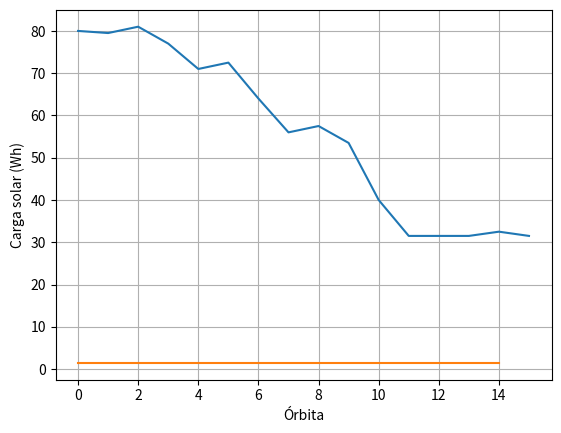

This chart was generated by the following Python code: (Note: this script raises an exception after producing the figure.)
import numpy as np
import random

# Parámetros del sistema
BATERIA_MAX = 100.0  # Wh
BATERIA_MIN = 30.0  # Wh
CONSUMO_CAMARA = 10.0  # Wh/hora
CONSUMO_ESPECTROMETRO = 5.0  # Wh/hora
CONSUMO_BAJADA_DATOS = 20.0  # Wh/hora
CONSUMO_SUBIDA_DATOS = 5.0  # Wh/hora
DEGRADACION_BATERIA = 0.01  # % por hora

# Parámetros del panel solar
POTENCIA_PANEL = 5.0  # W
EFICIENCIA_PANEL = 0.2  # %

# Definición de las tareas
TAREAS = {
    "camara": {
        "id": 1,
        "consumo": CONSUMO_CAMARA,
        "duracion": 45.0 / 60.0,  # horas
    },
    "espectometro": {
        "id": 2,
        "consumo": CONSUMO_ESPECTROMETRO,
        "duracion": 1.0,  # horas
    },
    "bajada_datos": {
        "id": 3,
        "consumo": CONSUMO_BAJADA_DATOS,
        "duracion": 0.1,  # horas
    },
    "subida_datos": {
        "id": 4,
        "consumo": CONSUMO_SUBIDA_DATOS,
        "duracion": 0.1,  # horas
    },
}

# Función para calcular el consumo de energía de una tarea
def calcular_consumo(tarea, tiempo):
    return tarea["consumo"] * tiempo

# Función para actualizar el estado de la batería
def actualizar_bateria(bateria, consumo, carga):
    nueva_bateria = bateria - consumo + carga
    return max(nueva_bateria, BATERIA_MIN)

# Función para tomar una decisión sobre la activación de una tarea
def tomar_decision(bateria, orbita, tarea):
    # TODO: Implementar el algoritmo de aprendizaje por refuerzo

    return random.random() > 0.5

# Función para calcular la carga solar
def calcular_carga_solar(orbita, tiempo_orbita):
    # TODO: Implementar un modelo más preciso de la carga solar
    # Considerar la orientación del satélite, la posición del Sol, etc.

    return POTENCIA_PANEL * EFICIENCIA_PANEL * tiempo_orbita

# Función para simular una órbita
def simular_orbita(bateria, orbita, tiempo_orbita):
    decisiones = []
    carga_solar = calcular_carga_solar(orbita, tiempo_orbita)

    for tarea in TAREAS.values():
        if tarea["id"] == 3 and orbita == 0:
            # Bajar datos solo en la primera órbita
            decision = True
        else:
            decision = tomar_decision(bateria, orbita, tarea)

        if decision:
            bateria = actualizar_bateria(bateria, calcular_consumo(tarea, tarea["duracion"]), 0)

        decisiones.append(int(decision))

    bateria = actualizar_bateria(bateria, 0, carga_solar)

    return bateria, decisiones

# Simulación principal
bateria = 80.0  # Wh
numero_orbitas = 15
tiempo_orbita = 90.0 / 60.0  # horas

# Lista para almacenar el estado de la batería
bateria_historico = [bateria]

# Lista para almacenar la carga solar por órbita
carga_solar_historico = []

for orbita in range(numero_orbitas):
    bateria, decisiones = simular_orbita(bateria, orbita, tiempo_orbita)
    bateria_historico.append(bateria)
    carga_solar_historico.append(calcular_carga_solar(orbita, tiempo_orbita))

    # Imprimir información de la órbita
    print(f"Órbita {orbita + 1}:")
    print(f" - Batería: {bateria:.2f} Wh ({bateria / BATERIA_MAX * 100:.2f}%)")
    print(f" - Carga solar: {carga_solar_historico[-1]:.2f} Wh")
    print(f" - Decisiones: {decisiones}")

# Graficar el estado de la batería
import matplotlib.pyplot as plt

plt.plot(range(numero_orbitas + 1), bateria_historico)
plt.xlabel("Órbita")
plt.ylabel("Batería (Wh)")
plt.grid(True)
plt.show()

# Graficar la carga solar
plt.plot(range(numero_orbitas), carga_solar_historico)
plt.xlabel("Órbita")
plt.ylabel("Carga solar (Wh)")
plt.grid(True)
plt.show()

# Calcular el consumo total de energía
consumo_total = 0
for orbita in range(numero_orbitas):
    for tarea in TAREAS.values():
        decision = decisiones[orbita][tarea["id"] - 1]
        if decision:
            consumo_total += calcular_consumo(tarea, tarea["duracion"])

# Calcular la vida útil de la batería
vida_util = bateria_inicial / consumo_total

# Calcular la eficiencia energética
eficiencia = (bateria_inicial - bateria_final) / consumo_total

# Imprimir los resultados
print(f"Consumo total de energía: {consumo_total:.2f} Wh")
print(f"Vida útil de la batería: {vida_util:.2f} órbitas")
print(f"Eficiencia energética: {eficiencia:.2f}%") 